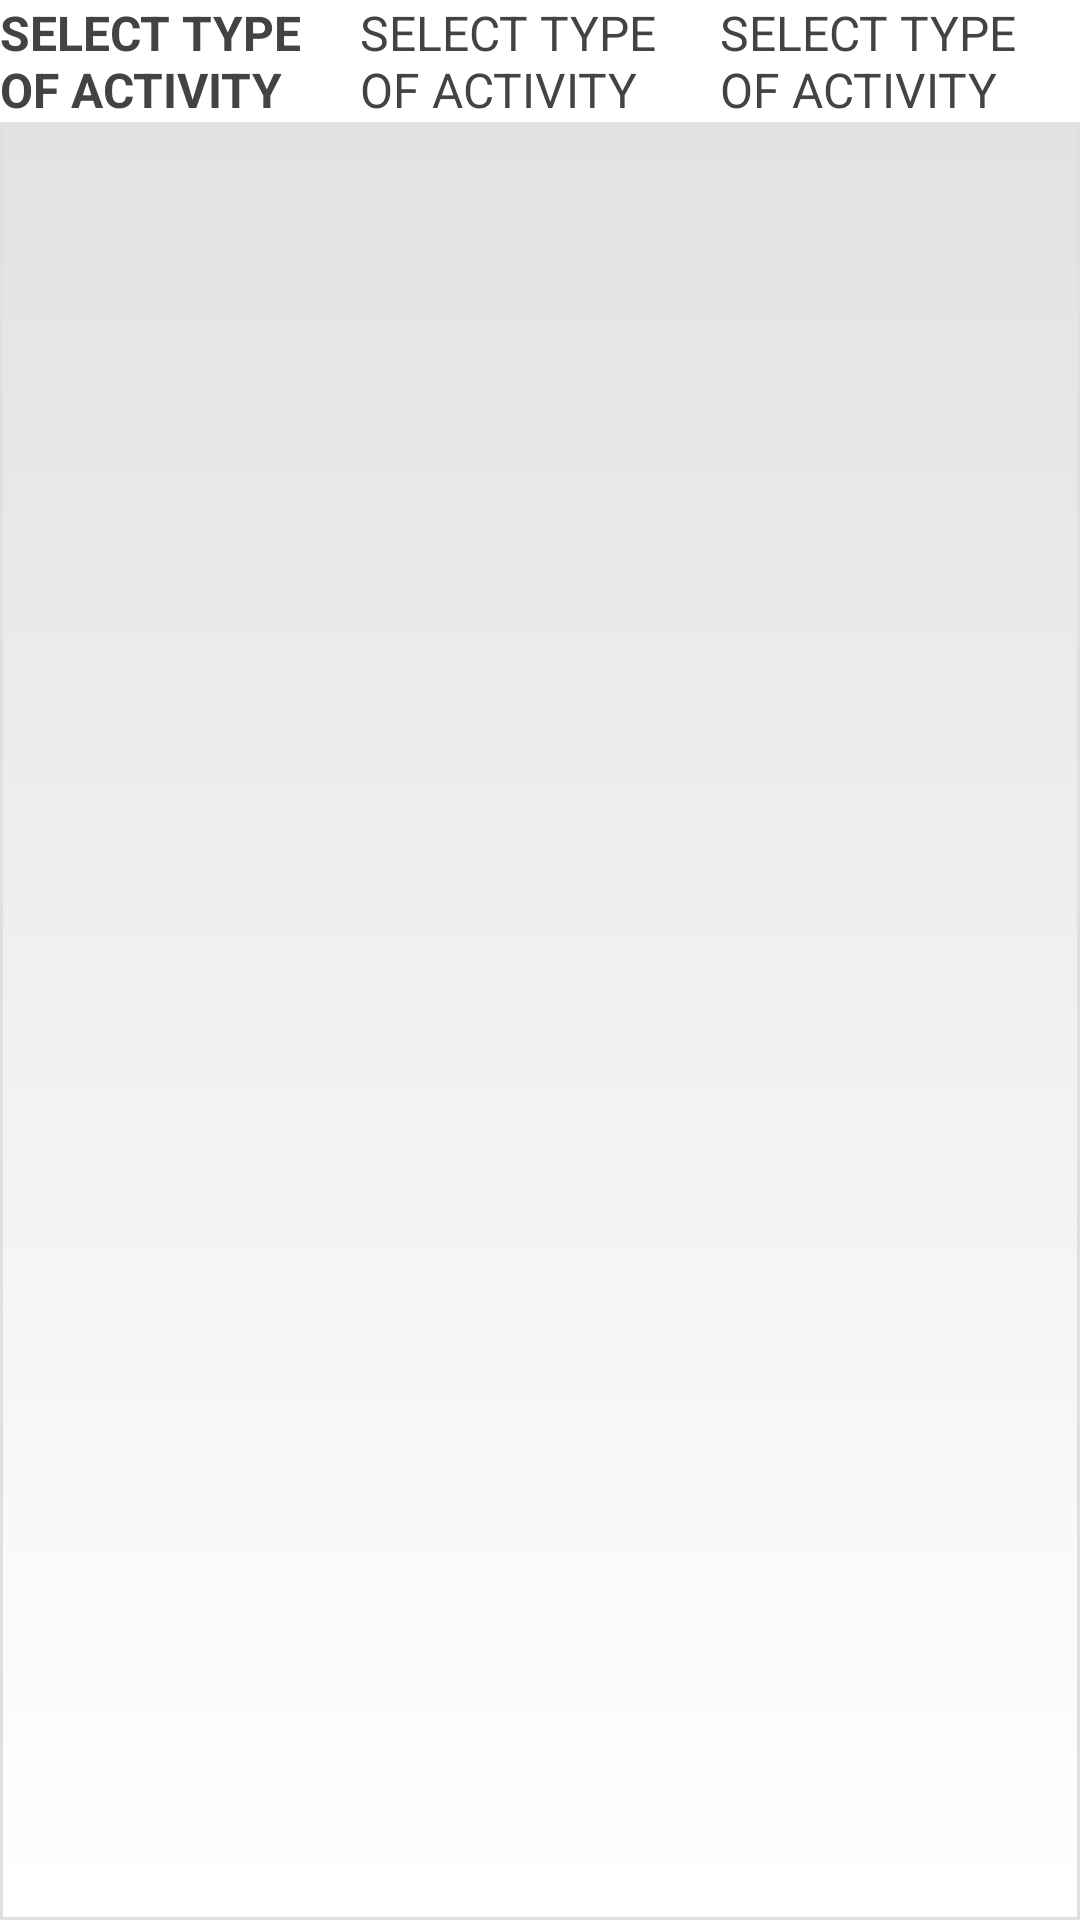

Android layout source for this screen:
<!-- AndroidManifest.xml: application theme AppTheme -->
<!-- res/layout/result_list.xml -->
<?xml version="1.0" encoding="utf-8"?>

<LinearLayout xmlns:android="http://schemas.android.com/apk/res/android"
		android:layout_width="match_parent"
		android:layout_height="wrap_content"
		android:orientation="horizontal"
		android:background="@drawable/background_white"
		android:layout_margin="5dp">
	<TextView
		android:id="@+id/txtproductcompany"
		android:layout_width="match_parent"
		android:text="@string/activity_type"
		android:layout_height="wrap_content"
		android:layout_weight="1"
		android:background="@color/white"
		android:textSize="16sp"
		android:textStyle="bold"
		android:gravity="start|center"
		android:textColor="@color/title_gray"/>

	<TextView
			android:id="@+id/txtproductname"
			android:layout_width="match_parent"
			android:layout_height="wrap_content"
		android:layout_weight="1"
			android:background="@color/white"
			android:textSize="16sp"
		android:text="@string/activity_type"
			android:gravity="start|center"
			android:textColor="@color/title_gray"/>

	<TextView
		android:id="@+id/txtproductprice"
		android:layout_width="match_parent"
		android:layout_height="wrap_content"
		android:background="@color/white"
		android:textSize="16sp"
		android:gravity="start|center"
		android:layout_weight="1"
		android:text="@string/activity_type"
		android:textColor="@color/title_gray"/>

</LinearLayout>
<!-- resources referenced by this layout -->
<resources>
  <color name="title_gray">#434343</color>
  <color name="white">#FFFFFF</color>
  <!-- drawable background_white (drawable) -->
  <?xml version="1.0" encoding="utf-8"?>
  
  <selector xmlns:android="http://schemas.android.com/apk/res/android" >
      <item android:state_pressed="true" >
          <shape android:shape="rectangle"  >
              <corners android:radius="0dp" />
              <stroke android:width="1dp" android:color="@color/grey" />
              <gradient android:angle="90" android:startColor="@color/white" android:endColor="@color/white"  />
          </shape>
      </item>
  
      <item >
          <shape android:shape="rectangle"  >
              <corners android:radius="0dp" />
              <solid android:color="@color/grey"/>
              <stroke android:width="1dip" android:color="@color/grey" />
              <gradient android:angle="90" android:startColor="@color/white" android:endColor="@color/grey" />
          </shape>
      </item>
  </selector>
  <string name="activity_type">SELECT TYPE OF ACTIVITY</string>
  <style name="AppTheme" parent="Theme.AppCompat.Light.DarkActionBar">
          
          <item name="colorPrimary">@color/colorPrimary</item>
          <item name="colorPrimaryDark">@color/colorPrimaryDark</item>
          <item name="colorAccent">@color/gray</item>
      </style>
  <color name="grey">#E0E0E0</color>
  <color name="colorPrimary">#0D47A1</color>
  <color name="colorPrimaryDark">#0D47A1</color>
  <color name="gray">#E0E0E0</color>
</resources>
